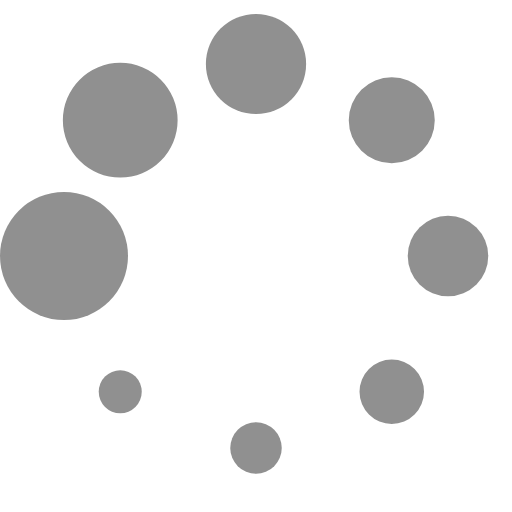
t = 0.00 s
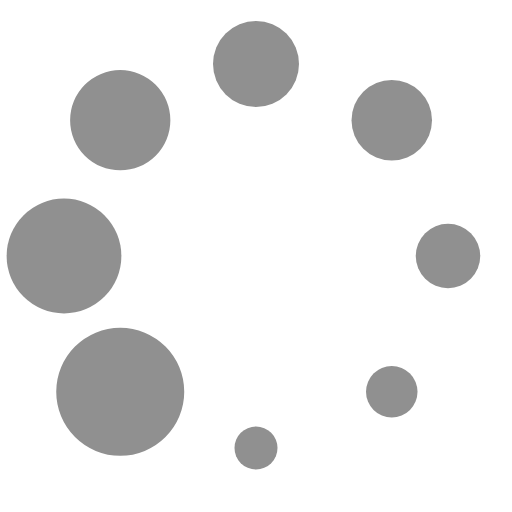
t = 0.13 s
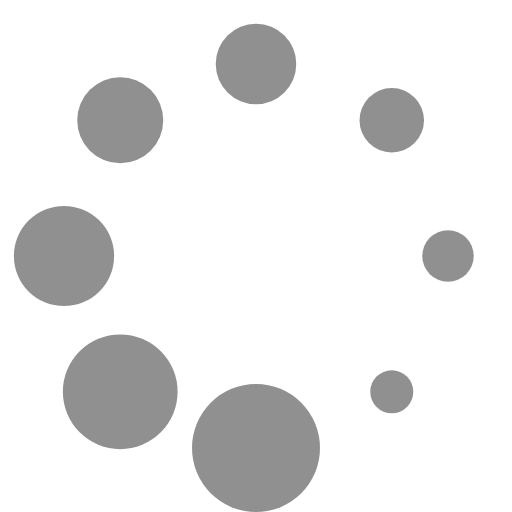
t = 0.23 s
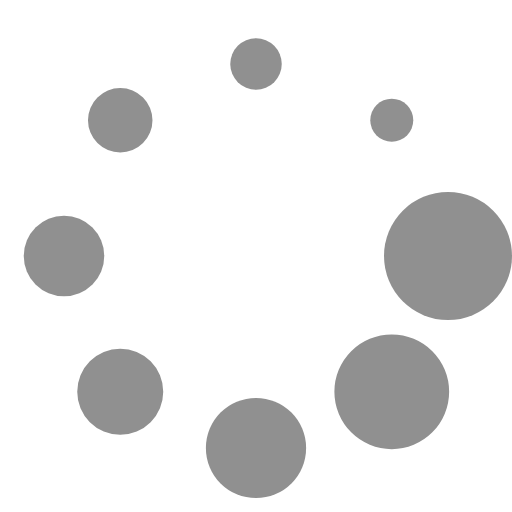
t = 0.36 s
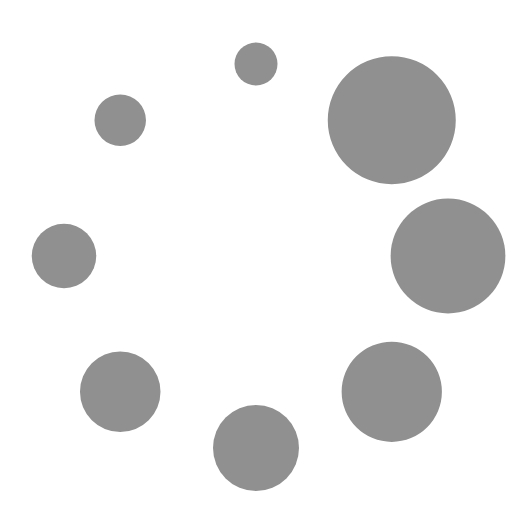
t = 0.49 s
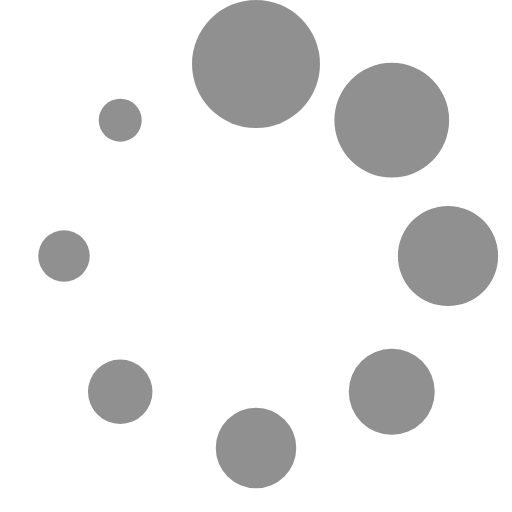
t = 0.59 s

The animated SVG that drew these frames (rendered in a browser with its animation timeline set to each time). Animation: 1 SMIL element (animateTransform=1); one cycle of 0.72 s, repeats indefinitely.

<?xml version="1.0" encoding="UTF-8" standalone="no"?><svg xmlns:svg="http://www.w3.org/2000/svg" xmlns="http://www.w3.org/2000/svg" xmlns:xlink="http://www.w3.org/1999/xlink" version="1.0" width="64px" height="64px" viewBox="0 0 128 128" xml:space="preserve"><g><circle cx="16" cy="64" r="16" fill="#909090"/><circle cx="16" cy="64" r="14.344" fill="#909090" transform="rotate(45 64 64)"/><circle cx="16" cy="64" r="12.531" fill="#909090" transform="rotate(90 64 64)"/><circle cx="16" cy="64" r="10.75" fill="#909090" transform="rotate(135 64 64)"/><circle cx="16" cy="64" r="10.063" fill="#909090" transform="rotate(180 64 64)"/><circle cx="16" cy="64" r="8.063" fill="#909090" transform="rotate(225 64 64)"/><circle cx="16" cy="64" r="6.438" fill="#909090" transform="rotate(270 64 64)"/><circle cx="16" cy="64" r="5.375" fill="#909090" transform="rotate(315 64 64)"/><animateTransform attributeName="transform" type="rotate" values="0 64 64;315 64 64;270 64 64;225 64 64;180 64 64;135 64 64;90 64 64;45 64 64" calcMode="discrete" dur="720ms" repeatCount="indefinite"></animateTransform></g></svg>
